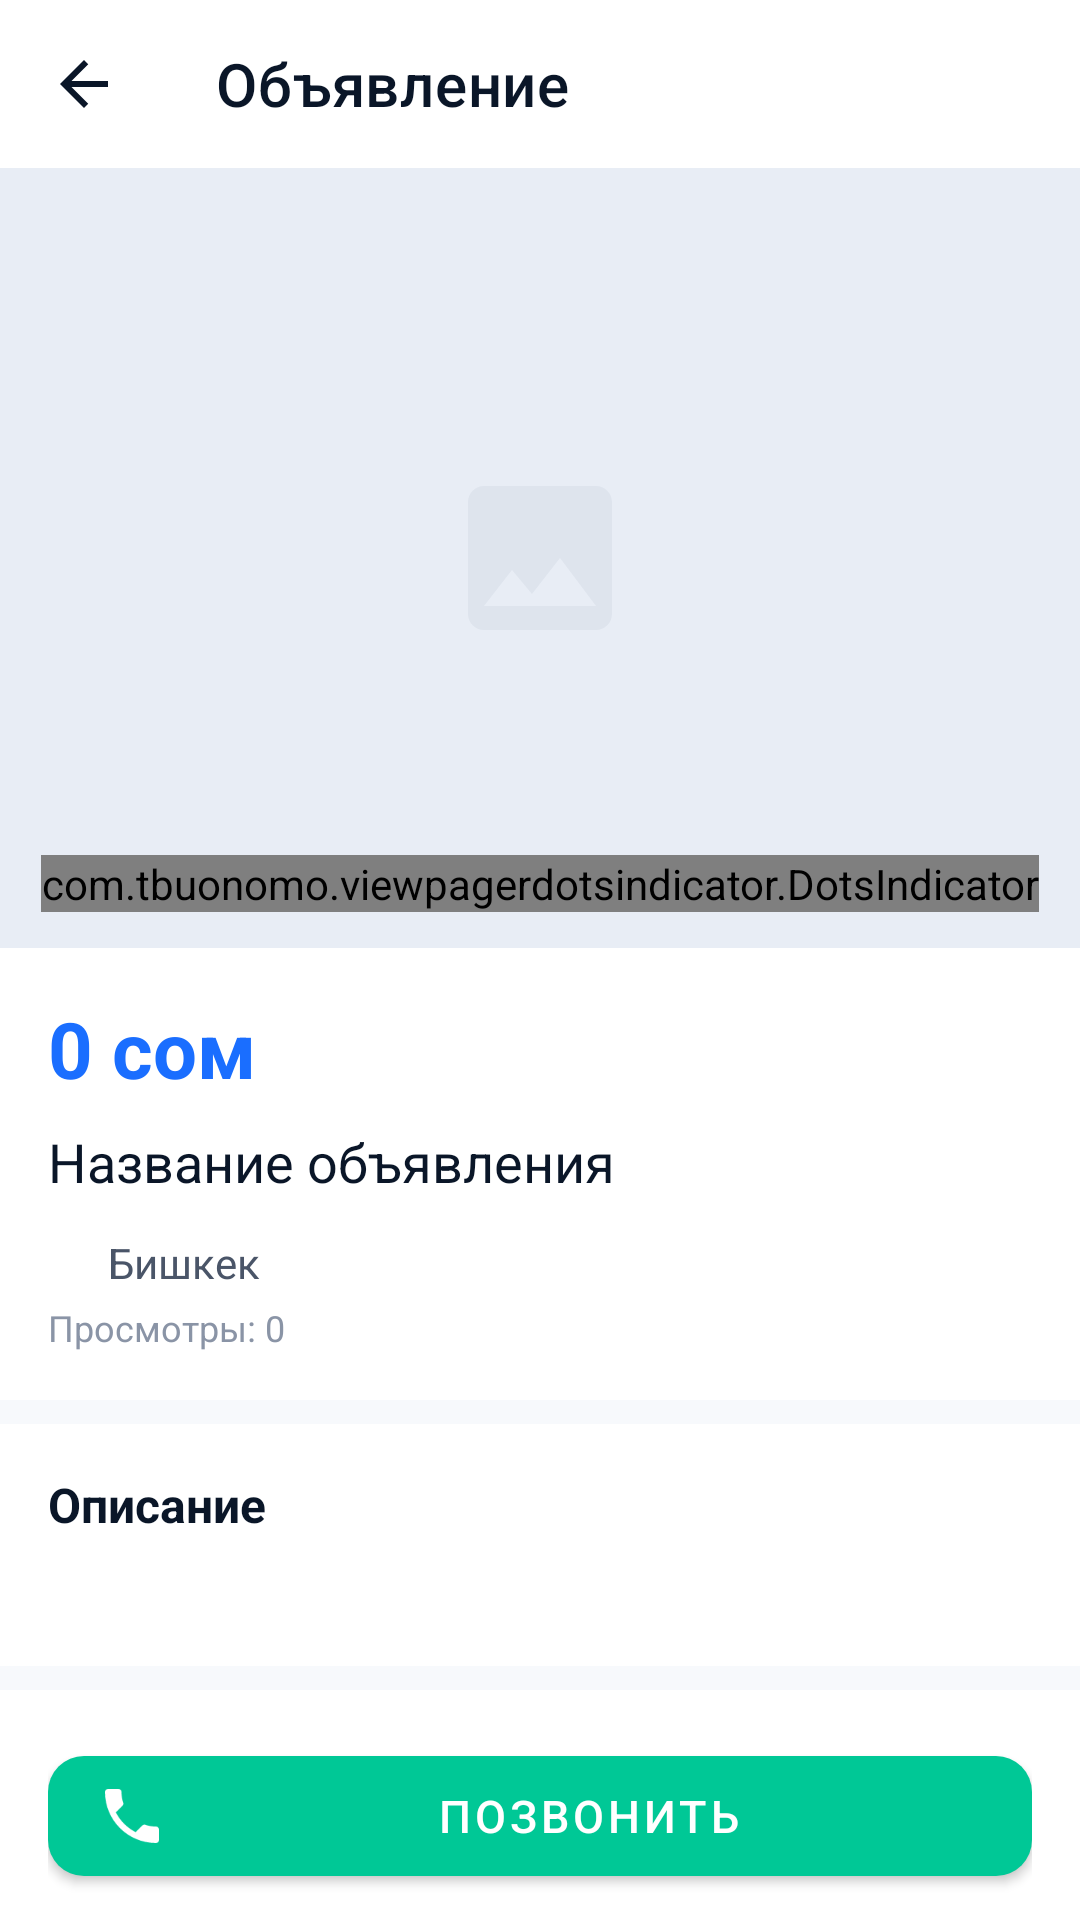

Android layout source for this screen:
<!-- AndroidManifest.xml: application theme Theme.JerKG -->
<!-- res/layout/fragment_ad_detail.xml -->
<?xml version="1.0" encoding="utf-8"?>
<LinearLayout
    xmlns:android="http://schemas.android.com/apk/res/android"
    xmlns:app="http://schemas.android.com/apk/res-auto"
    android:layout_width="match_parent"
    android:layout_height="match_parent"
    android:orientation="vertical"
    android:background="@color/background_primary">

    
    <com.google.android.material.appbar.MaterialToolbar
        android:id="@+id/toolbar"
        android:layout_width="match_parent"
        android:layout_height="?attr/actionBarSize"
        android:background="@color/background_card"
        app:navigationIcon="@drawable/ic_arrow_back"
        app:title="Объявление"
        app:titleTextColor="@color/text_primary" />

    <ProgressBar
        android:id="@+id/progressBar"
        android:layout_width="wrap_content"
        android:layout_height="wrap_content"
        android:layout_gravity="center"
        android:visibility="gone"
        android:layout_marginTop="48dp"
        android:indeterminateTint="@color/brand_blue" />

    
    <androidx.core.widget.NestedScrollView
        android:id="@+id/scrollContent"
        android:layout_width="match_parent"
        android:layout_height="0dp"
        android:layout_weight="1">

        <LinearLayout
            android:layout_width="match_parent"
            android:layout_height="wrap_content"
            android:orientation="vertical">

            
            <FrameLayout
                android:layout_width="match_parent"
                android:layout_height="260dp"
                android:background="@color/border_color">

                <androidx.viewpager2.widget.ViewPager2
                    android:id="@+id/viewPagerPhotos"
                    android:layout_width="match_parent"
                    android:layout_height="match_parent"
                    android:visibility="gone" />

                
                <ImageView
                    android:id="@+id/ivNoPhoto"
                    android:layout_width="64dp"
                    android:layout_height="64dp"
                    android:layout_gravity="center"
                    android:src="@drawable/ic_image_placeholder"
                    android:alpha="0.3" />

                
                <com.tbuonomo.viewpagerdotsindicator.DotsIndicator
                    android:id="@+id/dotsIndicator"
                    android:layout_width="wrap_content"
                    android:layout_height="wrap_content"
                    android:layout_gravity="bottom|center_horizontal"
                    android:layout_marginBottom="12dp"
                    app:dotsColor="@color/brand_blue"
                    app:dotsSize="6dp"
                    app:dotsSpacing="4dp" />

            </FrameLayout>

            
            <LinearLayout
                android:layout_width="match_parent"
                android:layout_height="wrap_content"
                android:orientation="vertical"
                android:padding="16dp"
                android:background="@color/background_card"
                android:layout_marginBottom="8dp">

                
                <TextView
                    android:id="@+id/tvPrice"
                    android:layout_width="wrap_content"
                    android:layout_height="wrap_content"
                    android:text="0 сом"
                    android:textSize="26sp"
                    android:textStyle="bold"
                    android:textColor="@color/brand_blue"
                    android:layout_marginBottom="8dp" />

                
                <TextView
                    android:id="@+id/tvTitle"
                    android:layout_width="match_parent"
                    android:layout_height="wrap_content"
                    android:text="Название объявления"
                    android:textSize="18sp"
                    android:textColor="@color/text_primary"
                    android:lineSpacingMultiplier="1.3"
                    android:layout_marginBottom="12dp" />

                
                <LinearLayout
                    android:layout_width="wrap_content"
                    android:layout_height="wrap_content"
                    android:orientation="horizontal"
                    android:gravity="center_vertical"
                    android:layout_marginBottom="4dp">

                    <ImageView
                        android:layout_width="16dp"
                        android:layout_height="16dp"
                        android:src="@drawable/ic_location"
                        android:layout_marginEnd="4dp" />

                    <TextView
                        android:id="@+id/tvRegion"
                        android:layout_width="wrap_content"
                        android:layout_height="wrap_content"
                        android:text="Бишкек"
                        android:textSize="14sp"
                        android:textColor="@color/text_secondary" />

                </LinearLayout>

                
                <TextView
                    android:id="@+id/tvViews"
                    android:layout_width="wrap_content"
                    android:layout_height="wrap_content"
                    android:text="Просмотры: 0"
                    android:textSize="12sp"
                    android:textColor="@color/text_tertiary" />

            </LinearLayout>

            
            <LinearLayout
                android:layout_width="match_parent"
                android:layout_height="wrap_content"
                android:orientation="vertical"
                android:padding="16dp"
                android:background="@color/background_card"
                android:layout_marginBottom="8dp">

                <TextView
                    android:layout_width="wrap_content"
                    android:layout_height="wrap_content"
                    android:text="Описание"
                    android:textSize="16sp"
                    android:textStyle="bold"
                    android:textColor="@color/text_primary"
                    android:layout_marginBottom="8dp" />

                <TextView
                    android:id="@+id/tvDescription"
                    android:layout_width="match_parent"
                    android:layout_height="wrap_content"
                    android:text=""
                    android:textSize="14sp"
                    android:textColor="@color/text_secondary"
                    android:lineSpacingMultiplier="1.5" />

            </LinearLayout>

            
            <LinearLayout
                android:id="@+id/layoutGuestActions"
                android:layout_width="match_parent"
                android:layout_height="wrap_content"
                android:orientation="vertical"
                android:padding="16dp"
                android:background="@color/background_card"
                android:layout_marginBottom="8dp">

                
                <com.google.android.material.button.MaterialButton
                    android:id="@+id/btnCall"
                    android:layout_width="match_parent"
                    android:layout_height="52dp"
                    android:text="Позвонить"
                    android:textSize="15sp"
                    android:textColor="@android:color/white"
                    app:backgroundTint="@color/success_green"
                    app:cornerRadius="12dp"
                    app:icon="@drawable/ic_phone"
                    app:iconTint="@android:color/white"
                    android:layout_marginBottom="8dp" />

                
                <com.google.android.material.button.MaterialButton
                    android:id="@+id/btnChat"
                    android:layout_width="match_parent"
                    android:layout_height="52dp"
                    android:text="Написать продавцу"
                    android:textSize="15sp"
                    android:textColor="@color/brand_blue"
                    app:backgroundTint="@color/badge_blue_bg"
                    app:strokeColor="@color/brand_blue"
                    app:strokeWidth="1dp"
                    app:cornerRadius="12dp"
                    app:icon="@drawable/ic_chat"
                    app:iconTint="@color/brand_blue"
                    android:layout_marginBottom="8dp" />

                
                <com.google.android.material.button.MaterialButton
                    android:id="@+id/btnFavorite"
                    android:layout_width="match_parent"
                    android:layout_height="48dp"
                    android:text="В избранное"
                    android:textSize="14sp"
                    android:textColor="@color/text_secondary"
                    app:backgroundTint="@android:color/transparent"
                    app:strokeColor="@color/border_color"
                    app:iconTint="@color/text_secondary" />

            </LinearLayout>

            
            <LinearLayout
                android:id="@+id/layoutOwnerActions"
                android:layout_width="match_parent"
                android:layout_height="wrap_content"
                android:orientation="horizontal"
                android:padding="16dp"
                android:background="@color/background_card"
                android:layout_marginBottom="8dp"
                android:visibility="gone">

                <com.google.android.material.button.MaterialButton
                    android:id="@+id/btnEdit"
                    android:layout_width="0dp"
                    android:layout_height="52dp"
                    android:layout_weight="1"
                    android:text="Редактировать"
                    android:textSize="14sp"
                    android:textColor="@color/brand_blue"
                    app:backgroundTint="@color/badge_blue_bg"
                    app:cornerRadius="12dp"
                    android:layout_marginEnd="8dp" />

                <com.google.android.material.button.MaterialButton
                    android:id="@+id/btnDelete"
                    android:layout_width="0dp"
                    android:layout_height="52dp"
                    android:layout_weight="1"
                    android:text="Удалить"
                    android:textSize="14sp"
                    android:textColor="@android:color/white"
                    app:backgroundTint="@color/error_red"
                    app:cornerRadius="12dp" />

            </LinearLayout>

        </LinearLayout>
    </androidx.core.widget.NestedScrollView>

</LinearLayout>
<!-- resources referenced by this layout -->
<resources>
  <color name="background_card">#FFFFFF</color>
  <color name="background_primary">#F7F9FC</color>
  <color name="badge_blue_bg">#E8F0FF</color>
  <color name="border_color">#E8EDF5</color>
  <color name="brand_blue">#1A6EFF</color>
  <color name="error_red">#FF3B30</color>
  <color name="success_green">#00C896</color>
  <color name="text_primary">#0A1628</color>
  <color name="text_secondary">#4A5568</color>
  <color name="text_tertiary">#8A94A6</color>
  <!-- drawable ic_arrow_back (drawable) -->
  <?xml version="1.0" encoding="utf-8"?>
  <vector xmlns:android="http://schemas.android.com/apk/res/android"
      android:width="24dp"
      android:height="24dp"
      android:viewportWidth="24"
      android:viewportHeight="24">
      <path
          android:fillColor="#0A1628"
          android:pathData="M20,11H7.83l5.59,-5.59L12,4l-8,8 8,8 1.41,-1.41L7.83,13H20v-2z"/>
  </vector>
  <!-- drawable ic_image_placeholder (drawable) -->
  <?xml version="1.0" encoding="utf-8"?>
  <vector xmlns:android="http://schemas.android.com/apk/res/android"
      android:width="48dp"
      android:height="48dp"
      android:viewportWidth="24"
      android:viewportHeight="24">
      <path
          android:fillColor="#C8D0DC"
          android:pathData="M21,19V5c0,-1.1 -0.9,-2 -2,-2H5c-1.1,0 -2,0.9 -2,2v14c0,1.1 0.9,2 2,2h14c1.1,0 2,-0.9 2,-2zM8.5,13.5l2.5,3.01L14.5,12l4.5,6H5l3.5,-4.5z"/>
  </vector>
  <!-- drawable ic_phone (drawable) -->
  <?xml version="1.0" encoding="utf-8"?>
  <vector xmlns:android="http://schemas.android.com/apk/res/android"
      android:width="24dp"
      android:height="24dp"
      android:viewportWidth="24"
      android:viewportHeight="24">
      <path
          android:fillColor="#FFFFFF"
          android:pathData="M6.62,10.79c1.44,2.83 3.76,5.14 6.59,6.59l2.2,-2.2c0.27,-0.27 0.67,-0.36 1.02,-0.24 1.12,0.37 2.33,0.57 3.57,0.57 0.55,0 1,0.45 1,1V20c0,0.55 -0.45,1 -1,1 -9.39,0 -17,-7.61 -17,-17 0,-0.55 0.45,-1 1,-1h3.5c0.55,0 1,0.45 1,1 0,1.25 0.2,2.45 0.57,3.57 0.11,0.35 0.03,0.74 -0.25,1.02l-2.2,2.2z"/>
  </vector>
  <style name="Theme.JerKG" parent="Theme.MaterialComponents.DayNight.NoActionBar">
          <item name="colorPrimary">@color/brand_blue</item>
          <item name="colorPrimaryVariant">@color/brand_blue_dark</item>
          <item name="colorSecondary">@color/brand_emerald</item>
          <item name="android:windowBackground">@color/background_primary</item>
          <item name="android:statusBarColor">@color/brand_blue</item>
          <item name="colorSurface">@color/background_card</item>
          <item name="colorOnSurface">@color/text_primary</item>
          <item name="android:textColorPrimary">@color/text_primary</item>
          <item name="android:textColorSecondary">@color/text_secondary</item>
          <item name="android:textColorHint">@color/text_tertiary</item>
      </style>
  <color name="brand_blue_dark">#0052D4</color>
  <color name="brand_emerald">#00C896</color>
</resources>
